Labelled photos from "Images2", an image-classification folder in Michael-Hills/Freestyle-Skiing-Fall-Detection. The possible labels are: non-fall, fall.

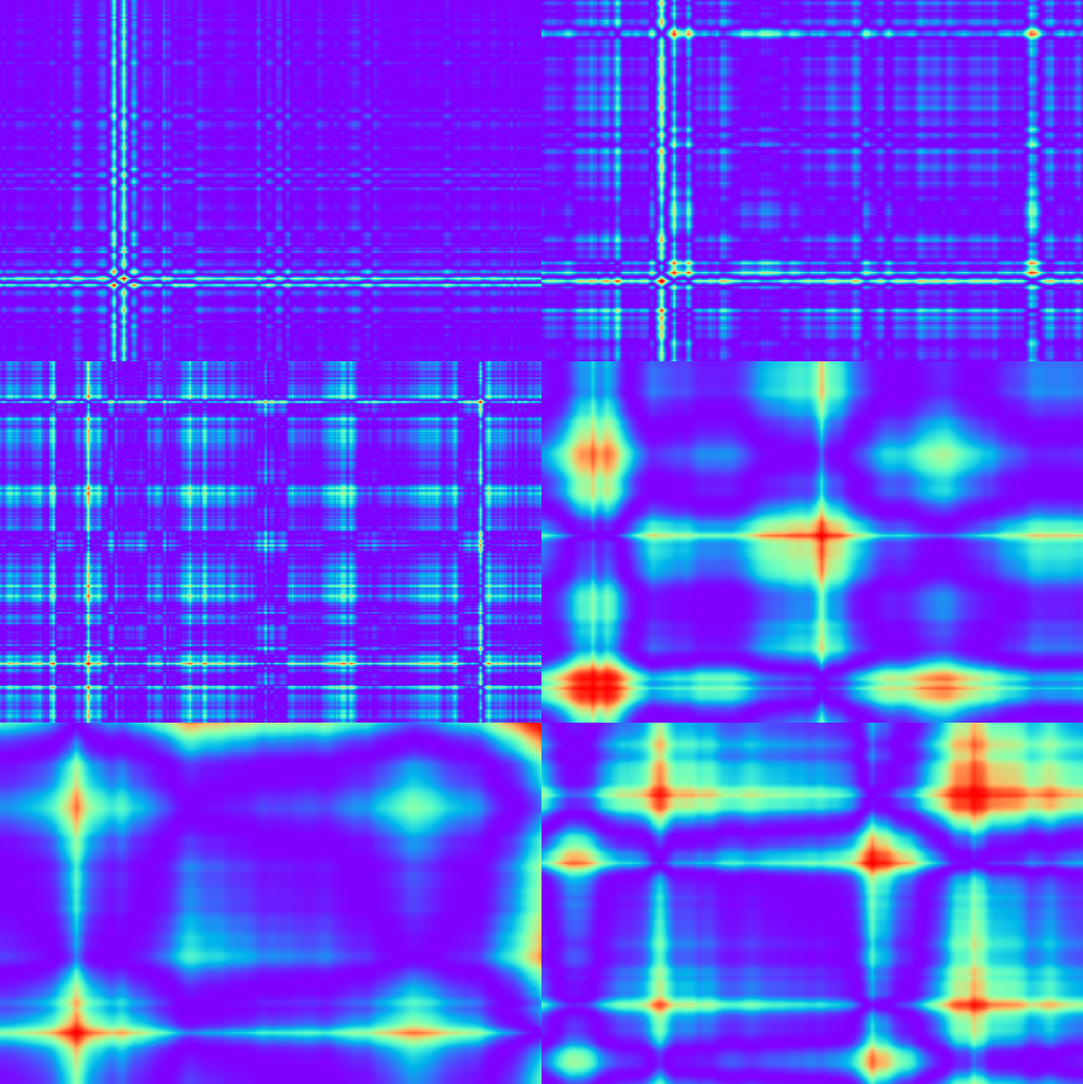
Label: non-fall

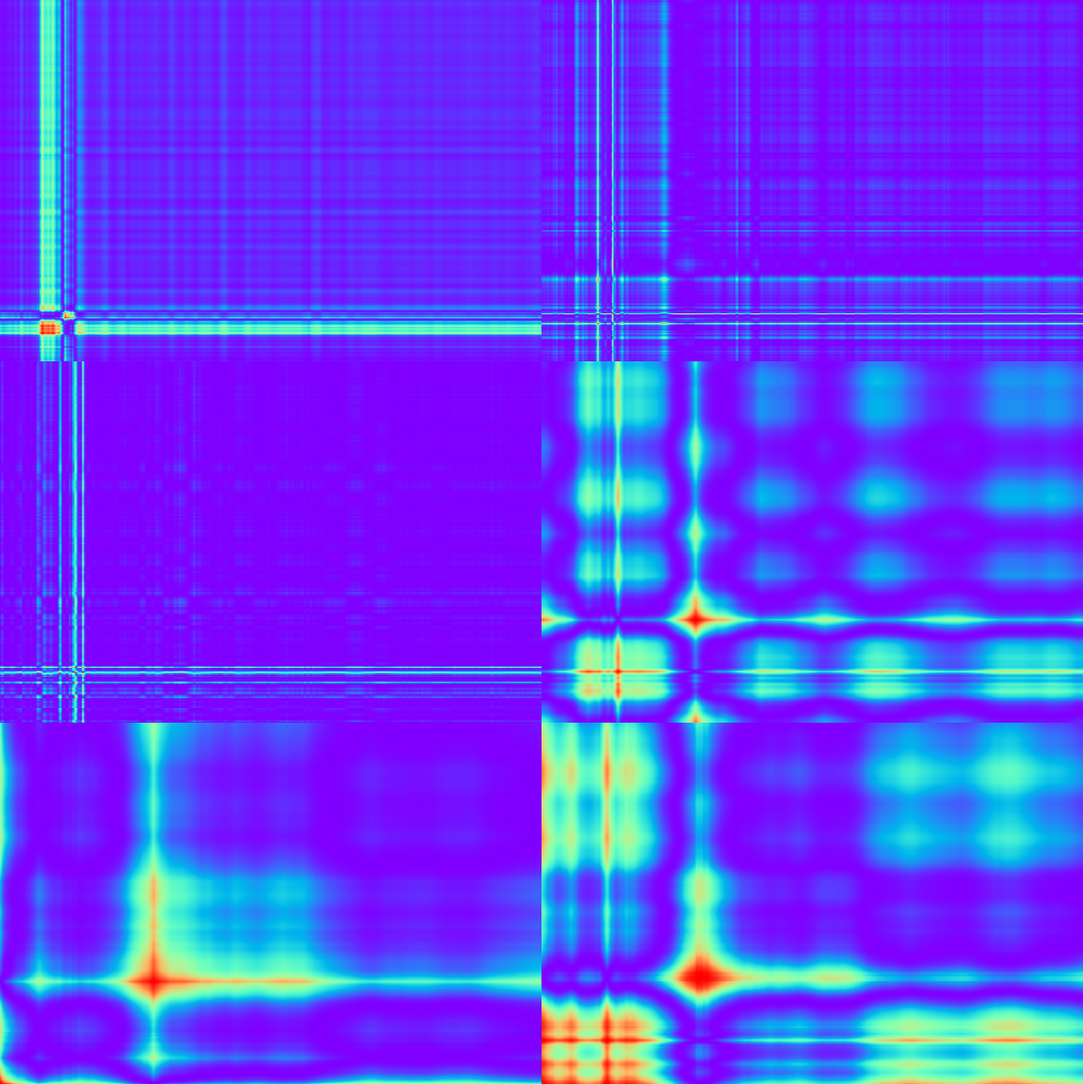
Label: non-fall

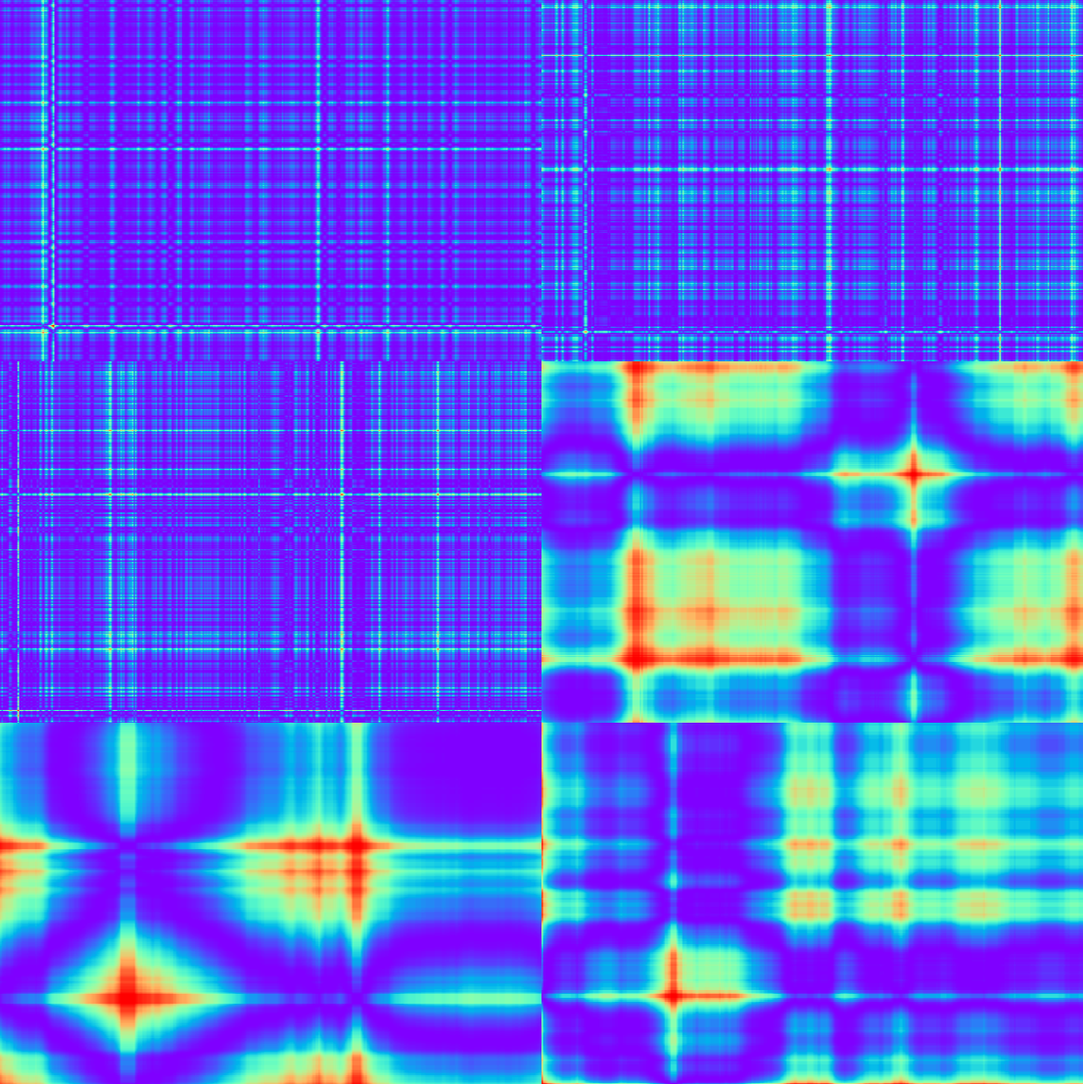
Label: non-fall

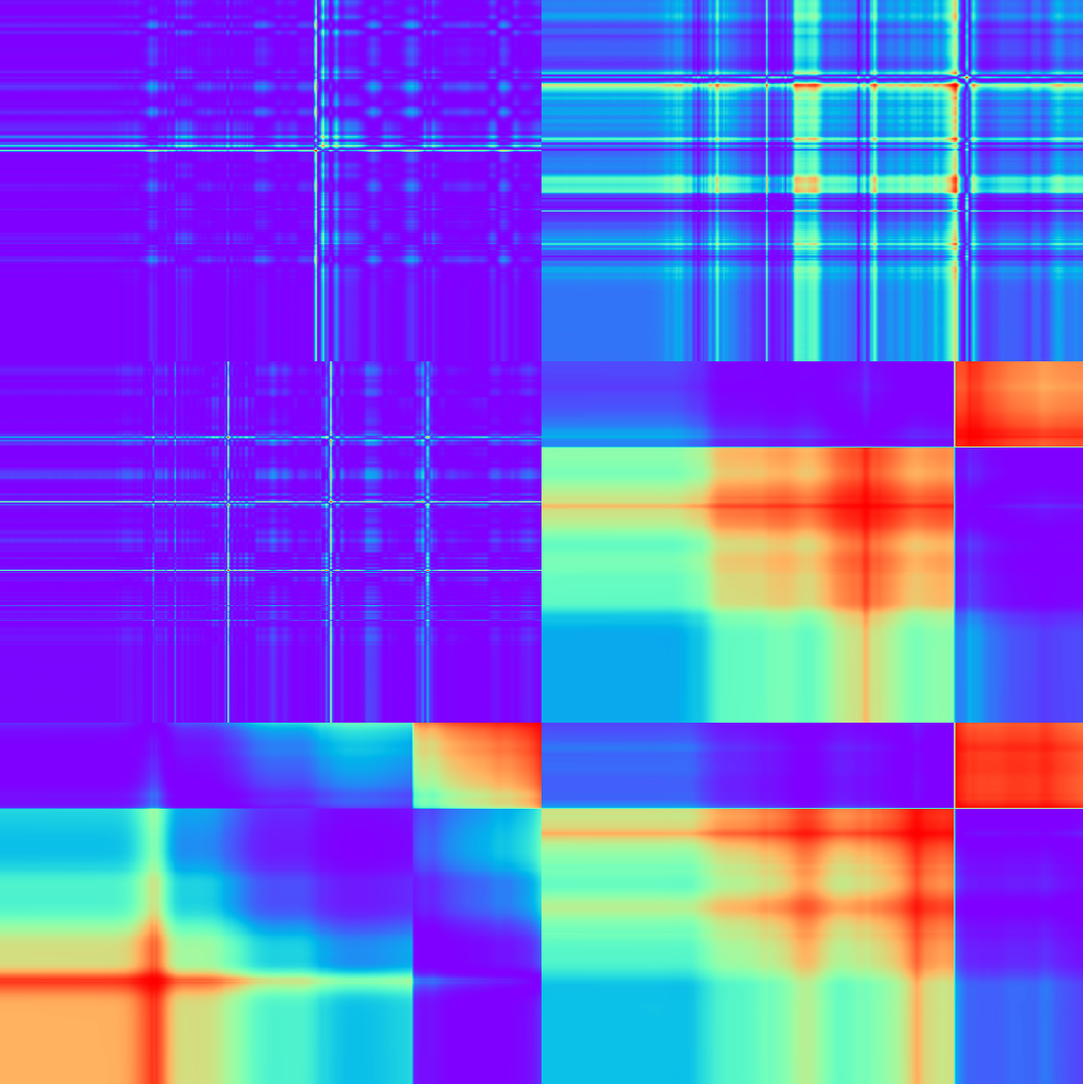
Label: fall

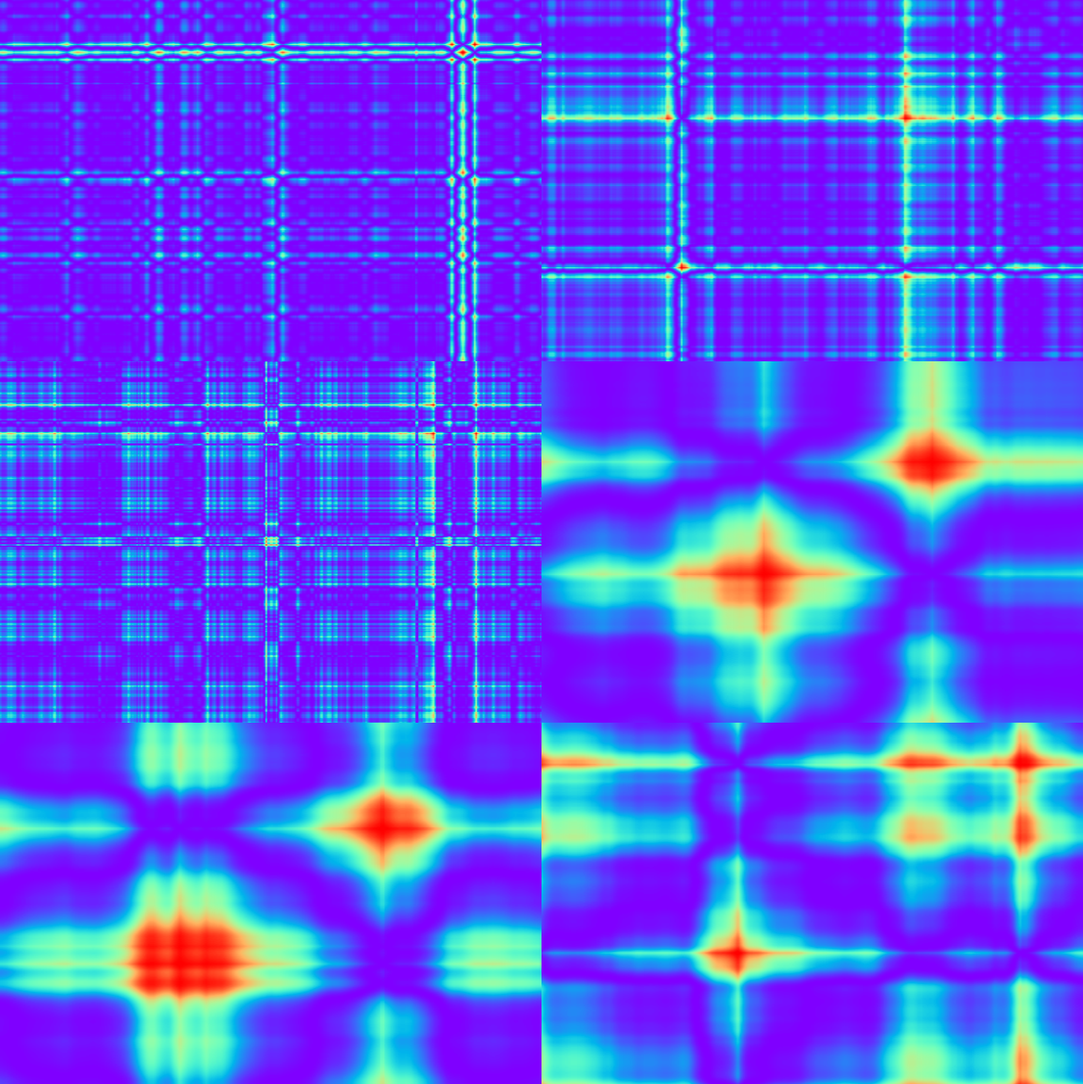
Label: non-fall

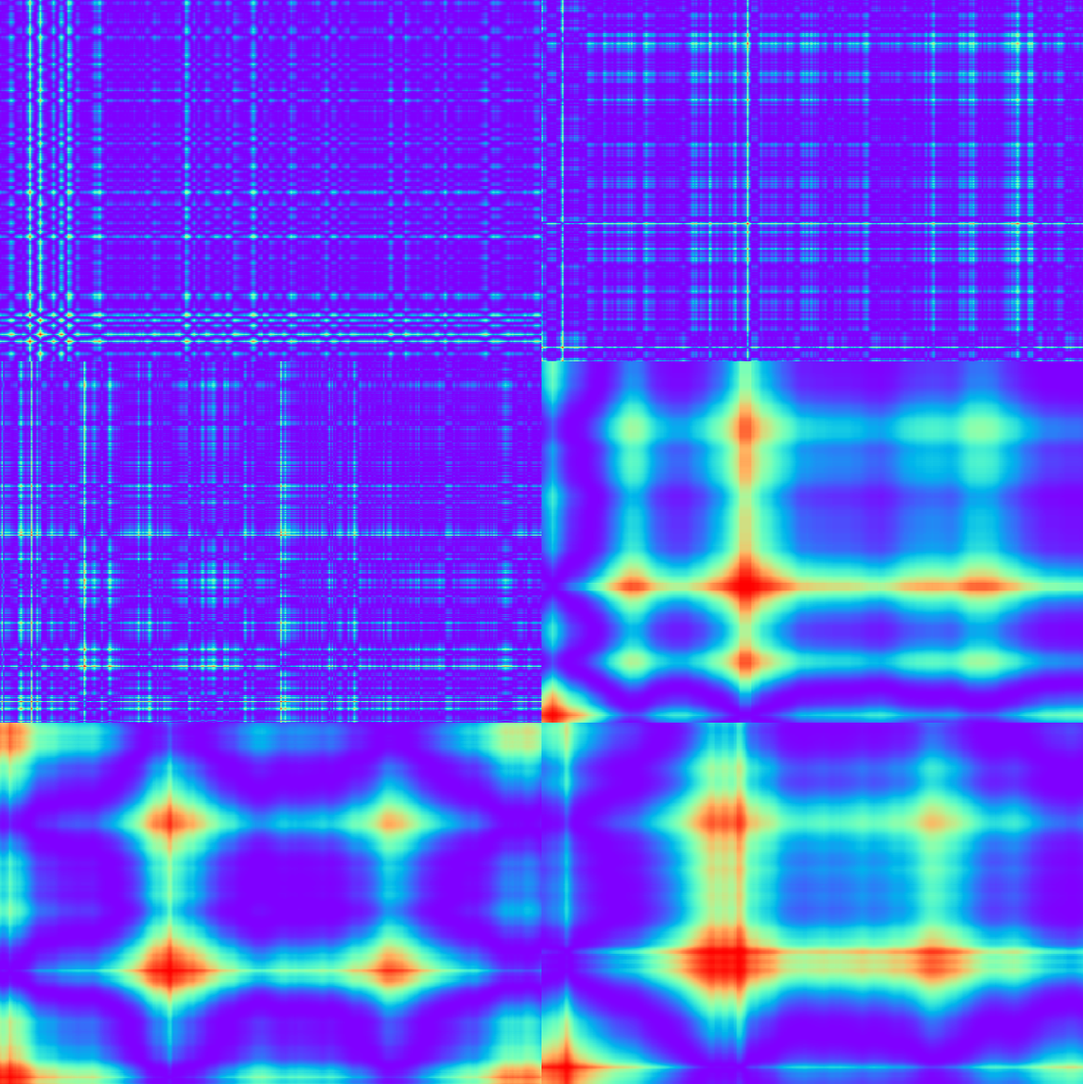
Label: non-fall
